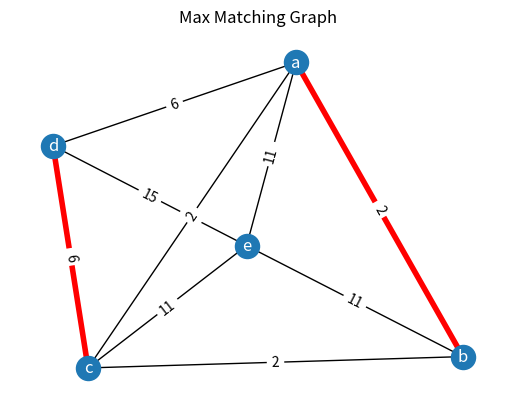
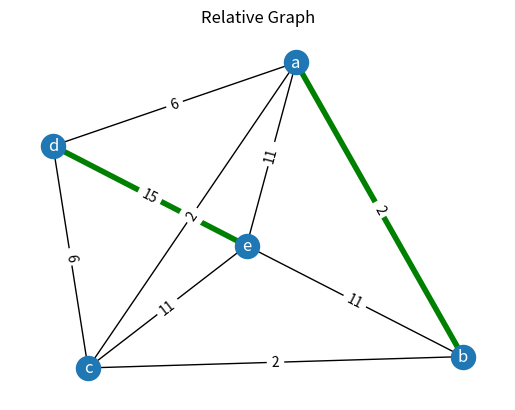
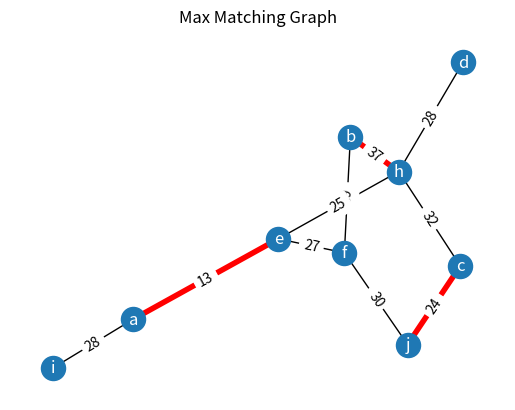
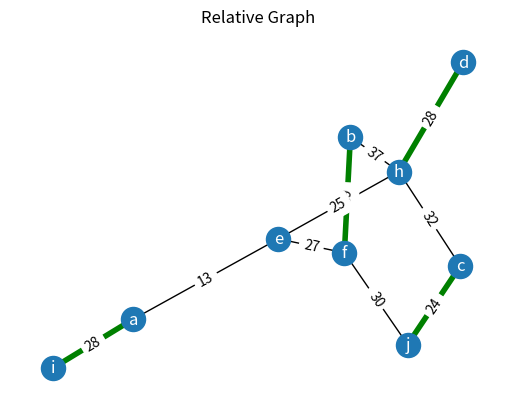
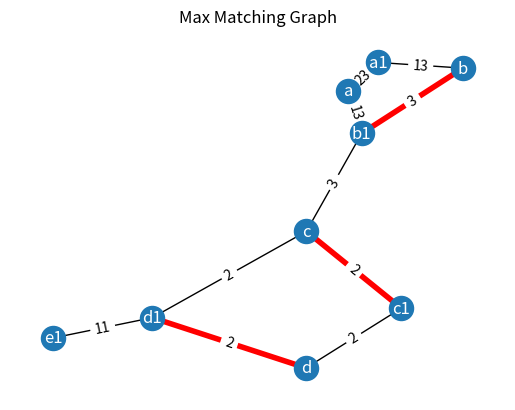
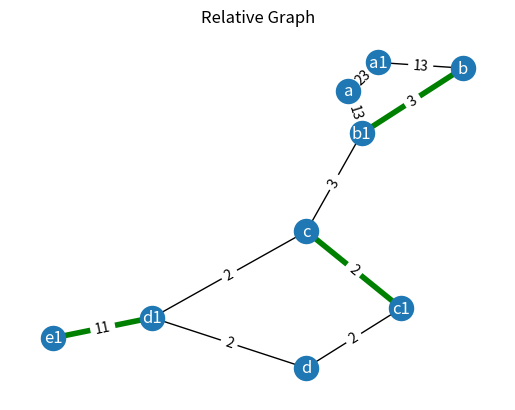

Python code for these plots, in order:
from dataclasses import dataclass
from typing import List

import networkx as nx
import matplotlib.pyplot as plt
import random
import numpy as np

np.random.seed(42)
random.seed(42)


class person:
    def __init__(self, p_id, rel):
        self.p_id = p_id
        self.rel = max(rel, 1)


def case1():
    ppl = {
        'a': person('a', 1),
        'b': person('b', 1),
        'c': person('c', 1),
        'd': person('d', 5),
        'e': person('e', 10)
    }

    edges = [
        [ppl['a'], ppl['b']],
        [ppl['c'], ppl['b']],
        [ppl['c'], ppl['d']],
        [ppl['a'], ppl['d']],
        [ppl['a'], ppl['c']],
        [ppl['e'], ppl['b']],
        [ppl['e'], ppl['d']],
        [ppl['e'], ppl['a']],
        [ppl['e'], ppl['c']],

    ]
    return ppl, edges


def case2():
    ABC = 'abcdefghijklmnopqrstuvwxyz'
    np.random.seed(42)
    ppl = {ABC[i]: person(ABC[i], np.random.randint(0, 25)) for i in range(10)}

    edges = [
        [ppl[ABC[np.random.randint(0, len(ppl))]],
         ppl[ABC[np.random.randint(0, len(ppl))]]] for _ in range(10)

    ]
    ppl.pop('g')
    return ppl, edges


def case3():
    ppl = {
        'a': person('a', 11),
        'b': person('b', 1),
        'c': person('c', 1),
        'd': person('d', 1),
        'a1': person('a1', 12),
        'b1': person('b1', 2),
        'c1': person('c1', 1),
        'd1': person('d1', 1),
        'e1': person('e1', 10),
    }

    edges = [
        [ppl['a'], ppl['a1']],
        [ppl['a'], ppl['b1']],
        [ppl['b'], ppl['a1']],
        [ppl['b'], ppl['b1']],
        [ppl['c'], ppl['b1']],
        [ppl['c'], ppl['c1']],
        [ppl['c'], ppl['d1']],
        [ppl['d'], ppl['c1']],
        [ppl['d'], ppl['d1']],
        [ppl['e1'], ppl['d1']],
    ]
    return ppl, edges


def displayMatching(people: dict, edges: List[list]):
    graph = nx.Graph()
    for p in people.values():
        graph.add_node(p.p_id)

    for edge in edges:
        w = edge[0].rel + edge[1].rel
        graph.add_edge(edge[0].p_id, edge[1].p_id, weight=w)

    max_match = nx.maximal_matching(graph)
    max_match_w = nx.max_weight_matching(graph)

    labels = nx.get_edge_attributes(graph, 'weight')
    plt.ion()
    plt.figure()
    plt.title("Max Matching Graph")
    pos = nx.spring_layout(graph, seed=42)
    pos2 = nx.spring_layout(graph, seed=42)
    nx.draw(graph, pos=pos, with_labels=True, font_color='w')
    nx.draw_networkx_edges(graph, pos=pos, edgelist=max_match, edge_color='r', width=4)
    nx.draw_networkx_edge_labels(graph, pos, edge_labels=labels)

    plt.figure()
    plt.title("Relative Graph")
    nx.draw(graph, pos=pos2, with_labels=True, font_color='w')
    nx.draw_networkx_edges(graph, pos=pos2, edgelist=max_match_w, edge_color='g', width=4, )
    nx.draw_networkx_edge_labels(graph, pos2, edge_labels=labels)
    plt.ioff()
    plt.show()


def main():
    for ppl, edges in [case1(), case2(), case3()]:
        displayMatching(ppl, edges)


if __name__ == '__main__':
    main()
